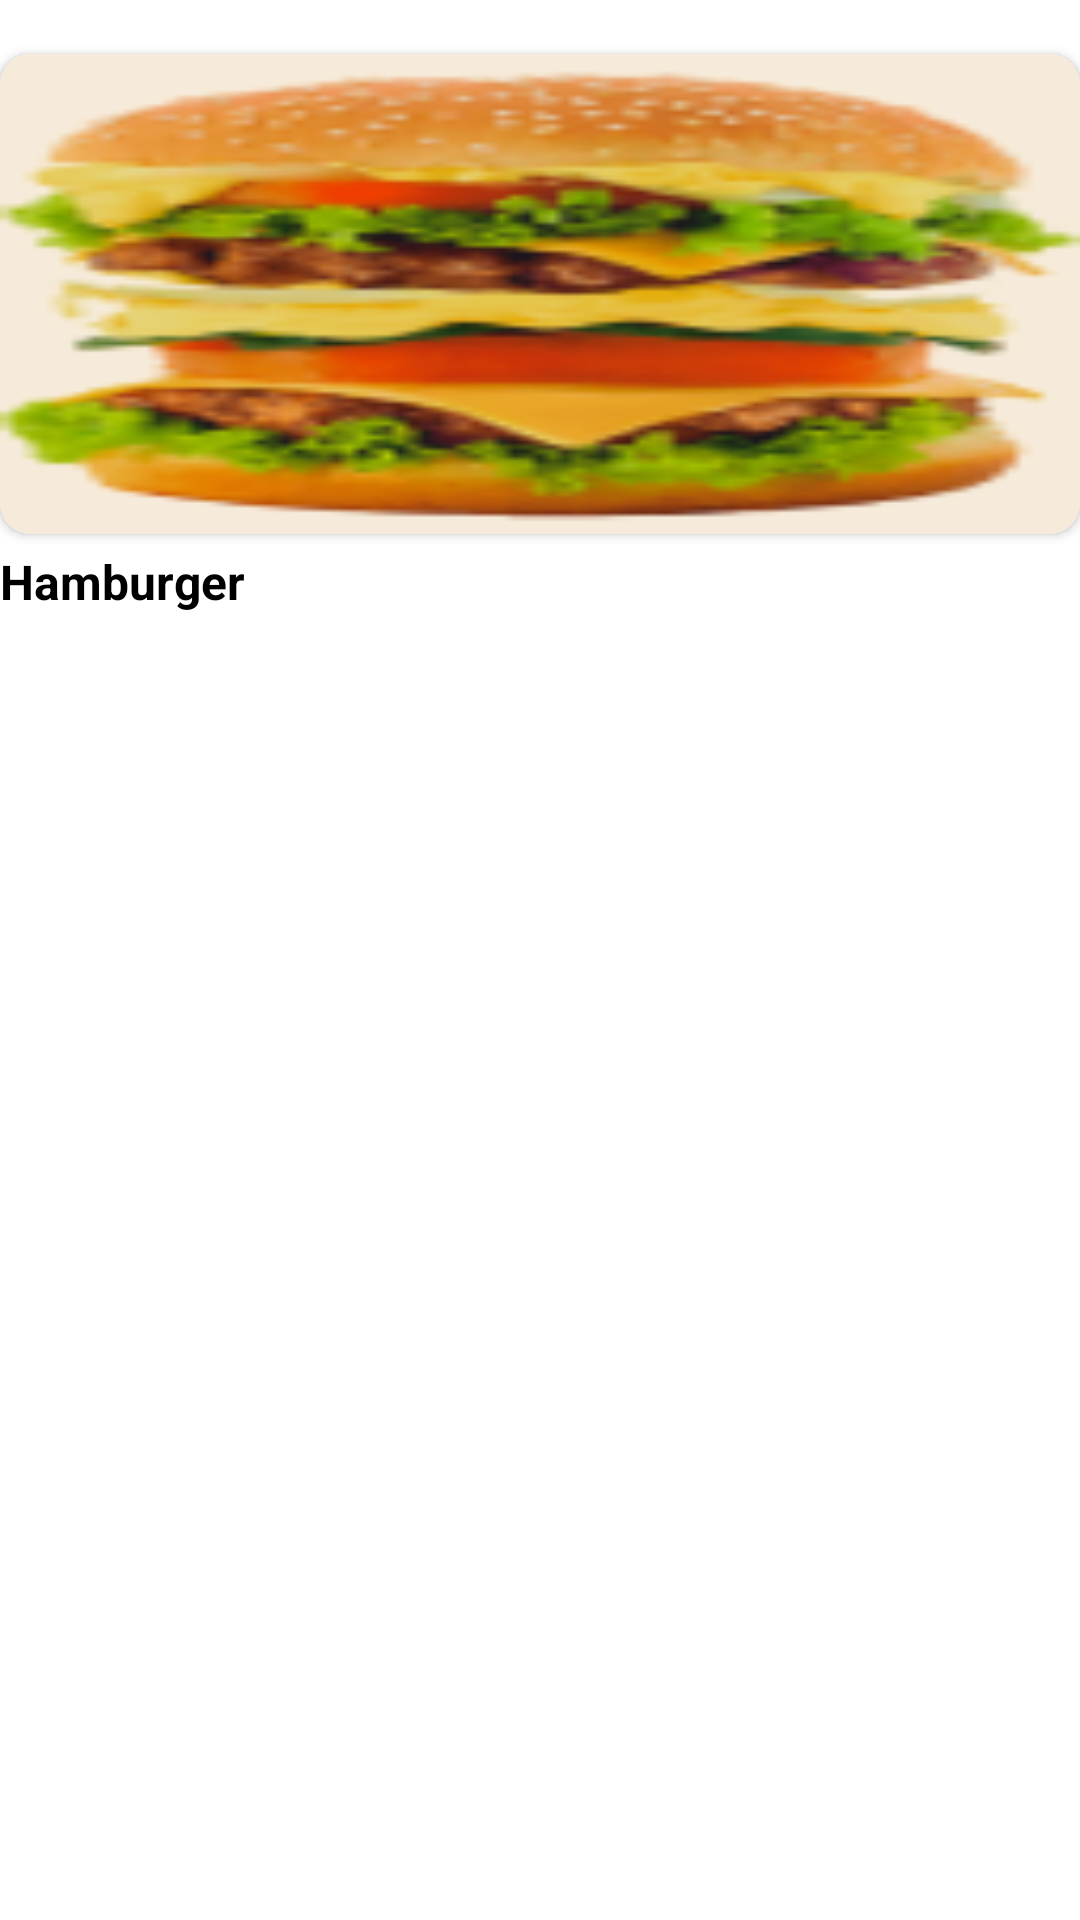

Write the Android layout XML for this screen, with the resource values it uses.
<!-- AndroidManifest.xml: application theme Theme.Duantotnghiep -->
<!-- res/layout/layout_items_home_popular.xml -->
<?xml version="1.0" encoding="utf-8"?>
<LinearLayout xmlns:android="http://schemas.android.com/apk/res/android"
    xmlns:app="http://schemas.android.com/apk/res-auto"
    android:layout_width="250dp"
    android:layout_height="230dp"
    android:layout_marginRight="20dp"
    android:orientation="vertical">

    <androidx.cardview.widget.CardView
        android:layout_width="match_parent"
        android:layout_height="160dp"
        android:layout_marginTop="18dp"
        android:backgroundTint="#F6EBDA"
        app:cardCornerRadius="10dp">

            <ImageView
                android:id="@+id/imgHomeitems"
                android:layout_width="match_parent"
                android:layout_height="match_parent"
                android:layout_gravity="center"
                android:scaleType="fitXY"
                android:src="@drawable/img1" />


    </androidx.cardview.widget.CardView>
    <TextView
        android:layout_width="match_parent"
        android:layout_height="45dp"
        android:id="@+id/tvHomeitemsname"
        android:text="Hamburger"
        android:textStyle="bold"
        android:textColor="@color/black"
        android:layout_marginTop="5dp"
        android:textSize="16sp"/>

</LinearLayout>
<!-- resources referenced by this layout -->
<resources>
  <color name="black">#FF000000</color>
  <!-- drawable img1: png bitmap (drawable, 19962 bytes) -->
  <style name="Theme.Duantotnghiep" parent="Theme.MaterialComponents.DayNight.NoActionBar">
  
  
      
          <item name="colorPrimary">#F8B64C</item>
          <item name="colorPrimaryVariant">@color/black</item>
          <item name="colorOnPrimary">@color/white</item>
          
          <item name="colorSecondary">@color/teal_200</item>
          <item name="colorSecondaryVariant">@color/teal_700</item>
          <item name="colorOnSecondary">@color/black</item>
          
          <item name="android:statusBarColor" tools:targetApi="l">?attr/colorPrimaryVariant</item>
          
      </style>
  <color name="white">#FFFFFFFF</color>
  <color name="teal_200">#FF03DAC5</color>
  <color name="teal_700">#FF018786</color>
</resources>
